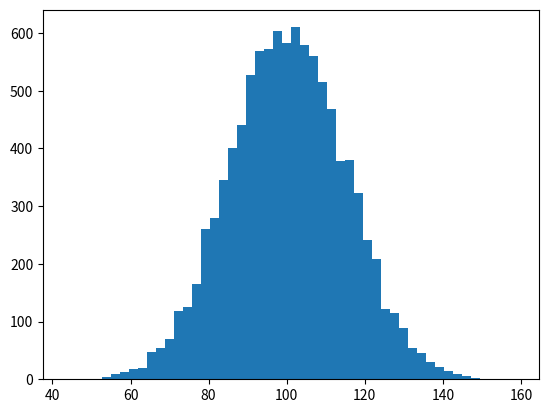

Write the Python code that produced this figure. (Note: this script raises an exception after producing the figure.)
"""
Demo of the histogram (hist) function with a few features.

In addition to the basic histogram, this demo shows a few optional features:

    * Setting the number of data bins
    * The ``normed`` flag, which normalizes bin heights so that the integral of
      the histogram is 1. The resulting histogram is a probability density.
    * Setting the face color of the bars
    * Setting the opacity (alpha value).

"""
import numpy as np
import matplotlib.mlab as mlab
import matplotlib.pyplot as plt


# example data
mu = 100 # mean of distribution
sigma = 15 # standard deviation of distribution
x = mu + sigma * np.random.randn(10000)

num_bins = 50
# the histogram of the data
n, bins, patches = plt.hist(x, num_bins, normed=1, facecolor='green', alpha=0.5)
# add a 'best fit' line
y = mlab.normpdf(bins, mu, sigma)
plt.plot(bins, y, 'r--')
plt.xlabel('Smarts')
plt.ylabel('Probability')
plt.title(r'Histogram of IQ: $\mu=100$, $\sigma=15$')

# Tweak spacing to prevent clipping of ylabel
plt.subplots_adjust(left=0.15)
plt.show()